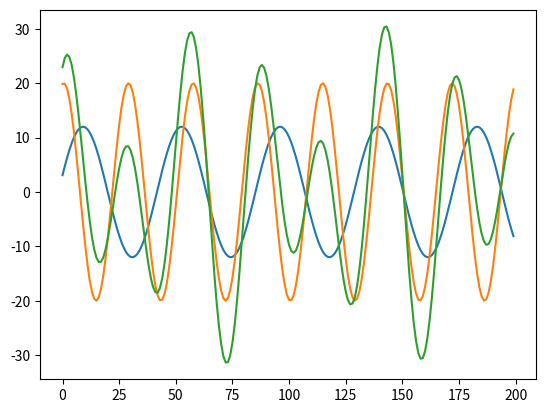

Reproduce this figure in Python.
import numpy as np
import matplotlib.pyplot as plt

dt=[i for i in range(200)] #lista
A=[12,20] #lista
f=[0.23,0.35]
theta_i=[0.26,1.45]
x1=A[0]*np.sin(2*np.pi*f[0]*np.array(dt)*0.1+theta_i[0]) #lista
x2=A[1]*np.sin(2*np.pi*f[1]*np.array(dt)*0.1+theta_i[1]) #lista
xaco=np.array(x1)+np.array(x2)

plt.plot(x1)
plt.plot(x2)
plt.plot(xaco)
plt.show()